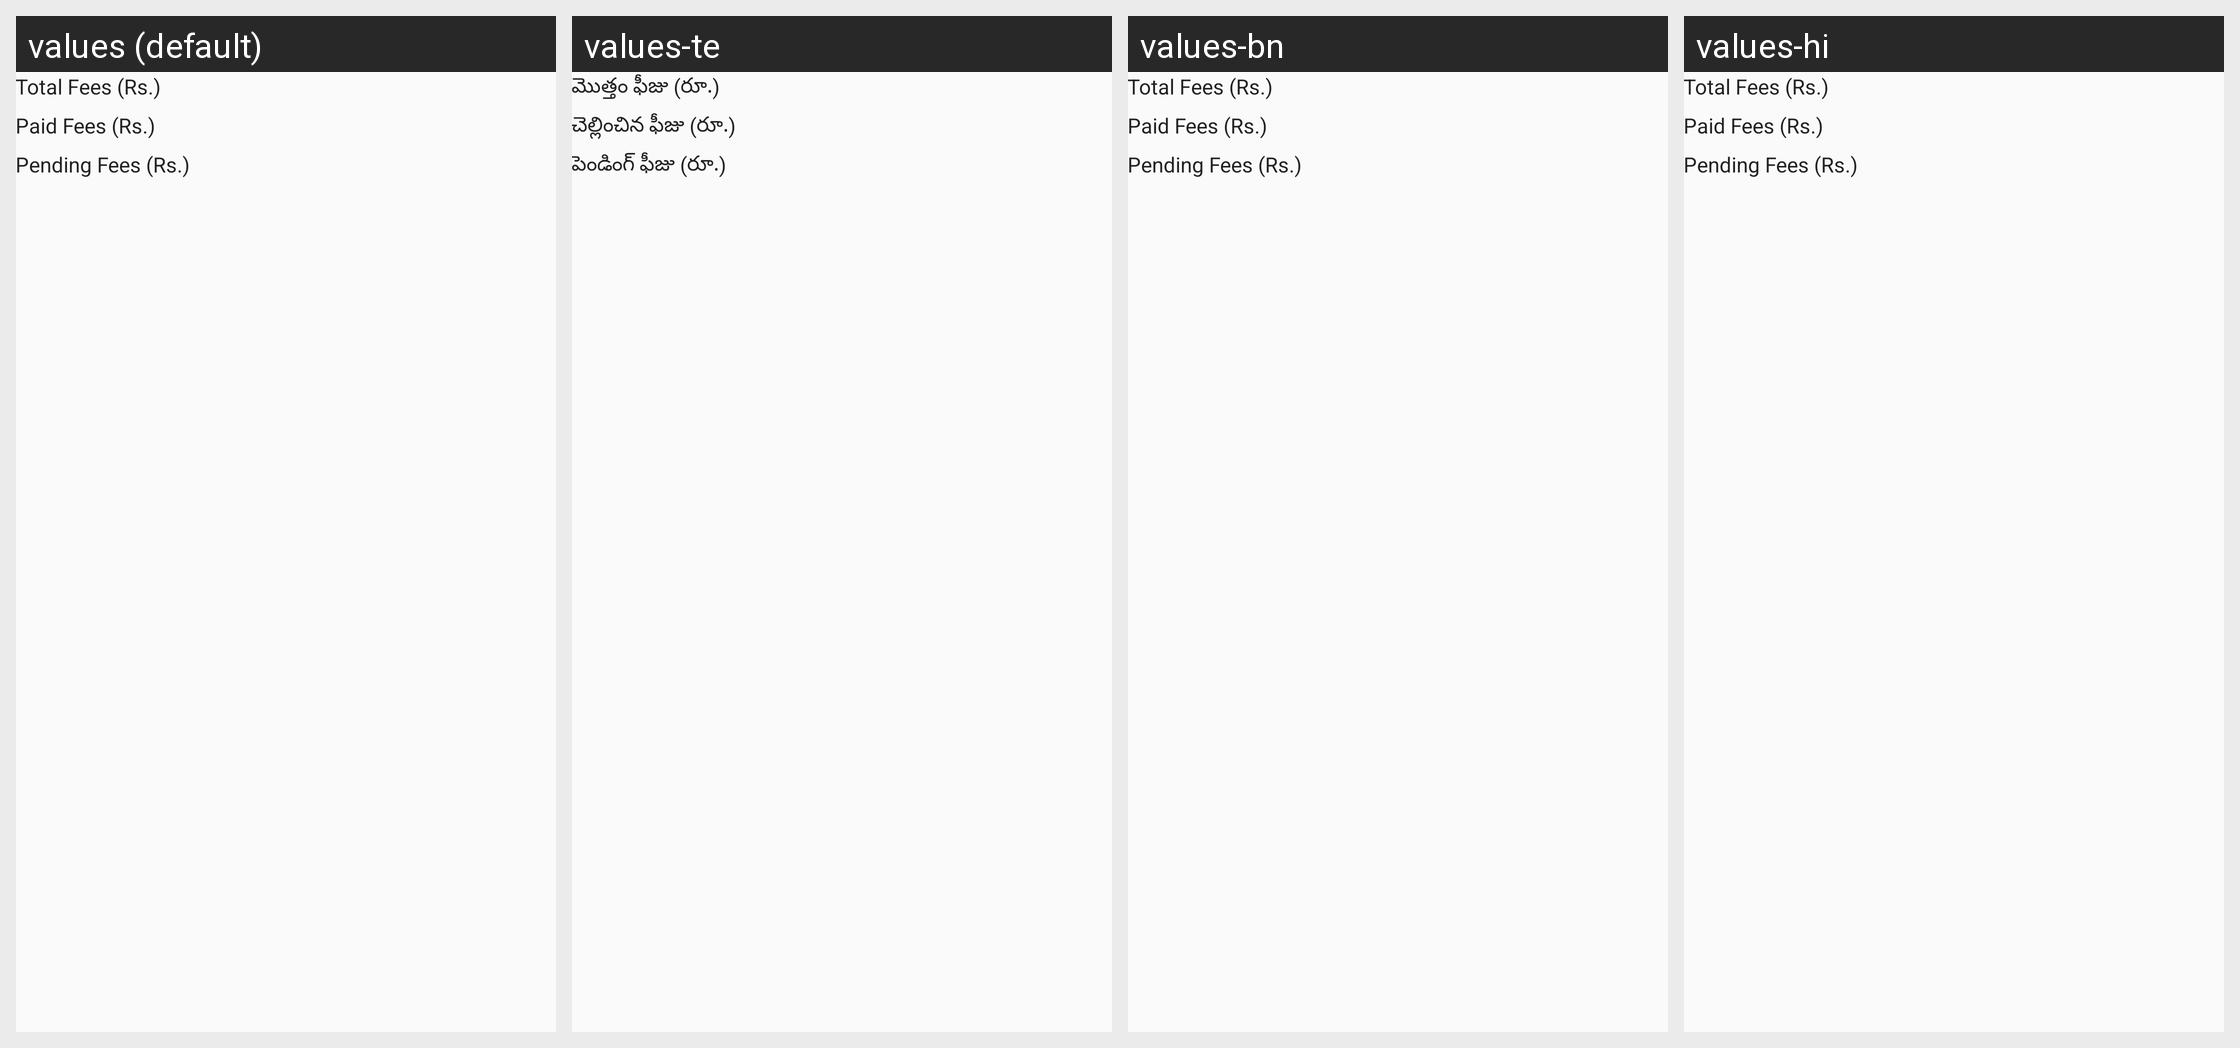

The same Android screen rendered under several of its app's locales, left to right. List the strings drawn on it with the default value and each locale's translation.
Android screen res/layout/servicehistory.xml rendered under 4 locales, left to right: values (default), values-te, values-bn, values-hi. Device: Nexus 5 (rendered at 1080×1920; each locale shown at half size, 540×960, under a caption strip naming it); theme AppTheme.
Other locales in the repository, not shown: values-gu, values-mr.
Strings drawn on this screen, with the default value and each locale's value (text and hints the layout hard-codes, and strings that could not be matched under every locale, appear in the picture but are not listed):

TotalFees
  values: Total Fees (Rs.)
  values-te: మొత్తం ఫీజు (రూ.)
  values-bn: Total Fees (Rs.)
  values-hi: Total Fees (Rs.)

PaidFees
  values: Paid Fees (Rs.)
  values-te: చెల్లించిన ఫీజు (రూ.)
  values-bn: Paid Fees (Rs.)
  values-hi: Paid Fees (Rs.)

PendingFees
  values: Pending Fees (Rs.)
  values-te: పెండింగ్ ఫీజు (రూ.)
  values-bn: Pending Fees (Rs.)
  values-hi: Pending Fees (Rs.)
